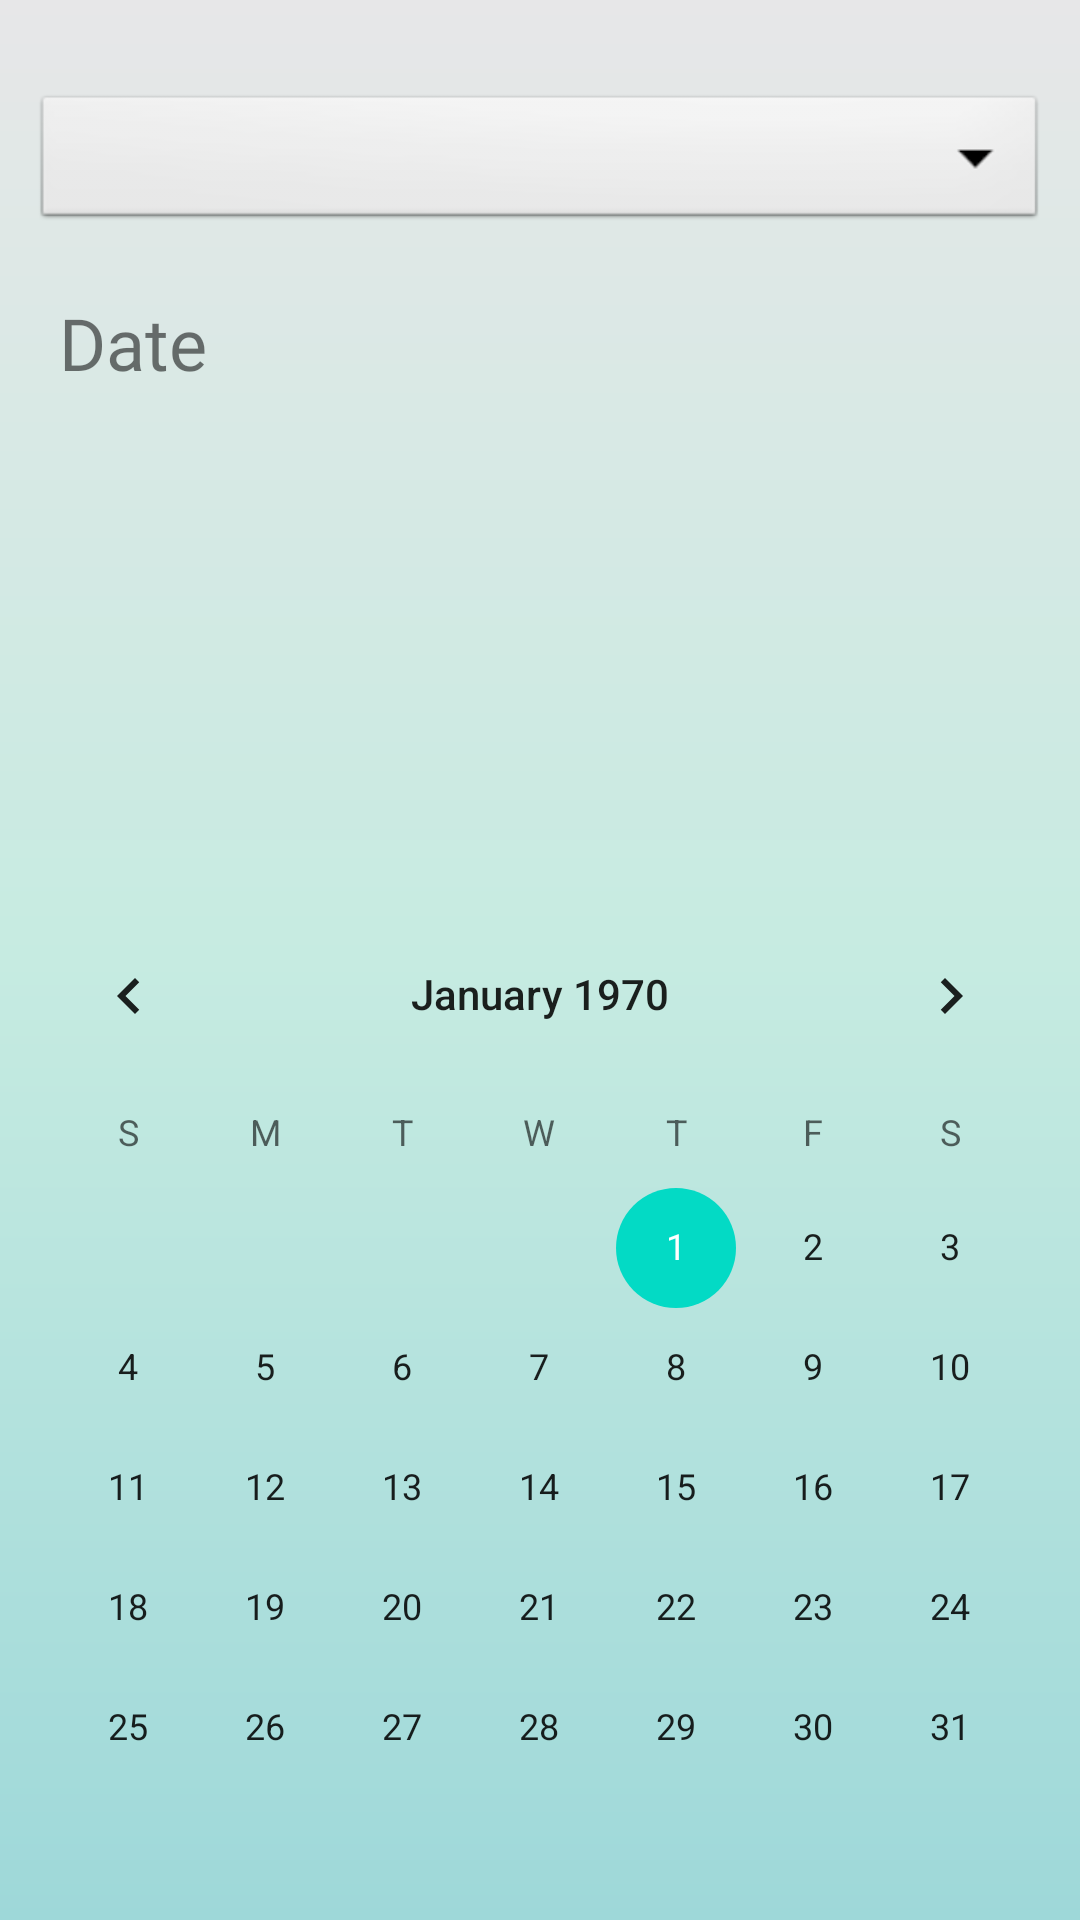

Produce the Android XML layout that renders to this screen, including the resource entries it uses.
<!-- AndroidManifest.xml: application theme Theme.VaccinationApp -->
<!-- res/layout/fragment_record_info.xml -->
<?xml version="1.0" encoding="utf-8"?>
<androidx.constraintlayout.widget.ConstraintLayout
    xmlns:android="http://schemas.android.com/apk/res/android"
    xmlns:app="http://schemas.android.com/apk/res-auto"
    xmlns:tools="http://schemas.android.com/tools"
    android:id="@+id/infoContainer"
    android:layout_width="match_parent"
    android:layout_height="match_parent"
    android:background="@drawable/gradient"
    tools:context=".ui.managerecords.RecordInfoFragment">

    <Spinner
        android:id="@+id/vaccineType"
        android:layout_width="338dp"
        android:layout_height="48dp"
        android:layout_marginTop="30dp"
        android:background="@android:drawable/btn_dropdown"
        android:spinnerMode="dropdown"
        app:layout_constraintEnd_toEndOf="parent"
        app:layout_constraintHorizontal_bias="0.493"
        app:layout_constraintStart_toStartOf="parent"
        app:layout_constraintTop_toTopOf="parent" />

    <CalendarView
        android:id="@+id/calendarView2"
        android:layout_width="match_parent"
        android:layout_height="wrap_content"
        android:layout_marginBottom="4dp"
        app:layout_constraintBottom_toBottomOf="parent"
        app:layout_constraintEnd_toEndOf="parent"
        app:layout_constraintHorizontal_bias="0.0"
        app:layout_constraintStart_toStartOf="parent" />

    <TextView
        android:id="@+id/dateText"
        android:layout_width="320dp"
        android:layout_height="48dp"
        android:layout_marginTop="20dp"
        android:fontFamily="@font/neuropol_x_rg"
        android:text="Date"
        android:textAlignment="textStart"
        android:textSize="24sp"
        app:layout_constraintEnd_toEndOf="parent"
        app:layout_constraintHorizontal_bias="0.493"
        app:layout_constraintStart_toStartOf="parent"
        app:layout_constraintTop_toBottomOf="@+id/vaccineType" />


</androidx.constraintlayout.widget.ConstraintLayout>
<!-- resources referenced by this layout -->
<resources>
  <!-- drawable gradient (drawable) -->
  <?xml version="1.0" encoding="utf-8"?>
  <shape xmlns:android="http://schemas.android.com/apk/res/android"
      android:shape="rectangle">
      <gradient
          android:startColor="#FFE7E7E8"
          android:centerColor="#FFC6EBE1"
          android:endColor="#FF9ED8D9"
          android:angle="150" />
  </shape>
  <style name="Theme.VaccinationApp" parent="Theme.MaterialComponents.DayNight.DarkActionBar">
          
          <item name="colorPrimary">@color/blue</item>
          <item name="colorPrimaryVariant">@color/blue</item>
          <item name="colorOnPrimary">@color/white</item>
          
          <item name="colorSecondary">@color/teal_200</item>
          <item name="colorSecondaryVariant">@color/blue</item>
          <item name="colorOnSecondary">@color/blue</item>
          
          <item name="android:statusBarColor">?attr/colorPrimaryVariant</item>
          
      </style>
  <color name="blue">#1A4153</color>
  <color name="white">#FFFFFFFF</color>
  <color name="teal_200">#FF03DAC5</color>
</resources>
